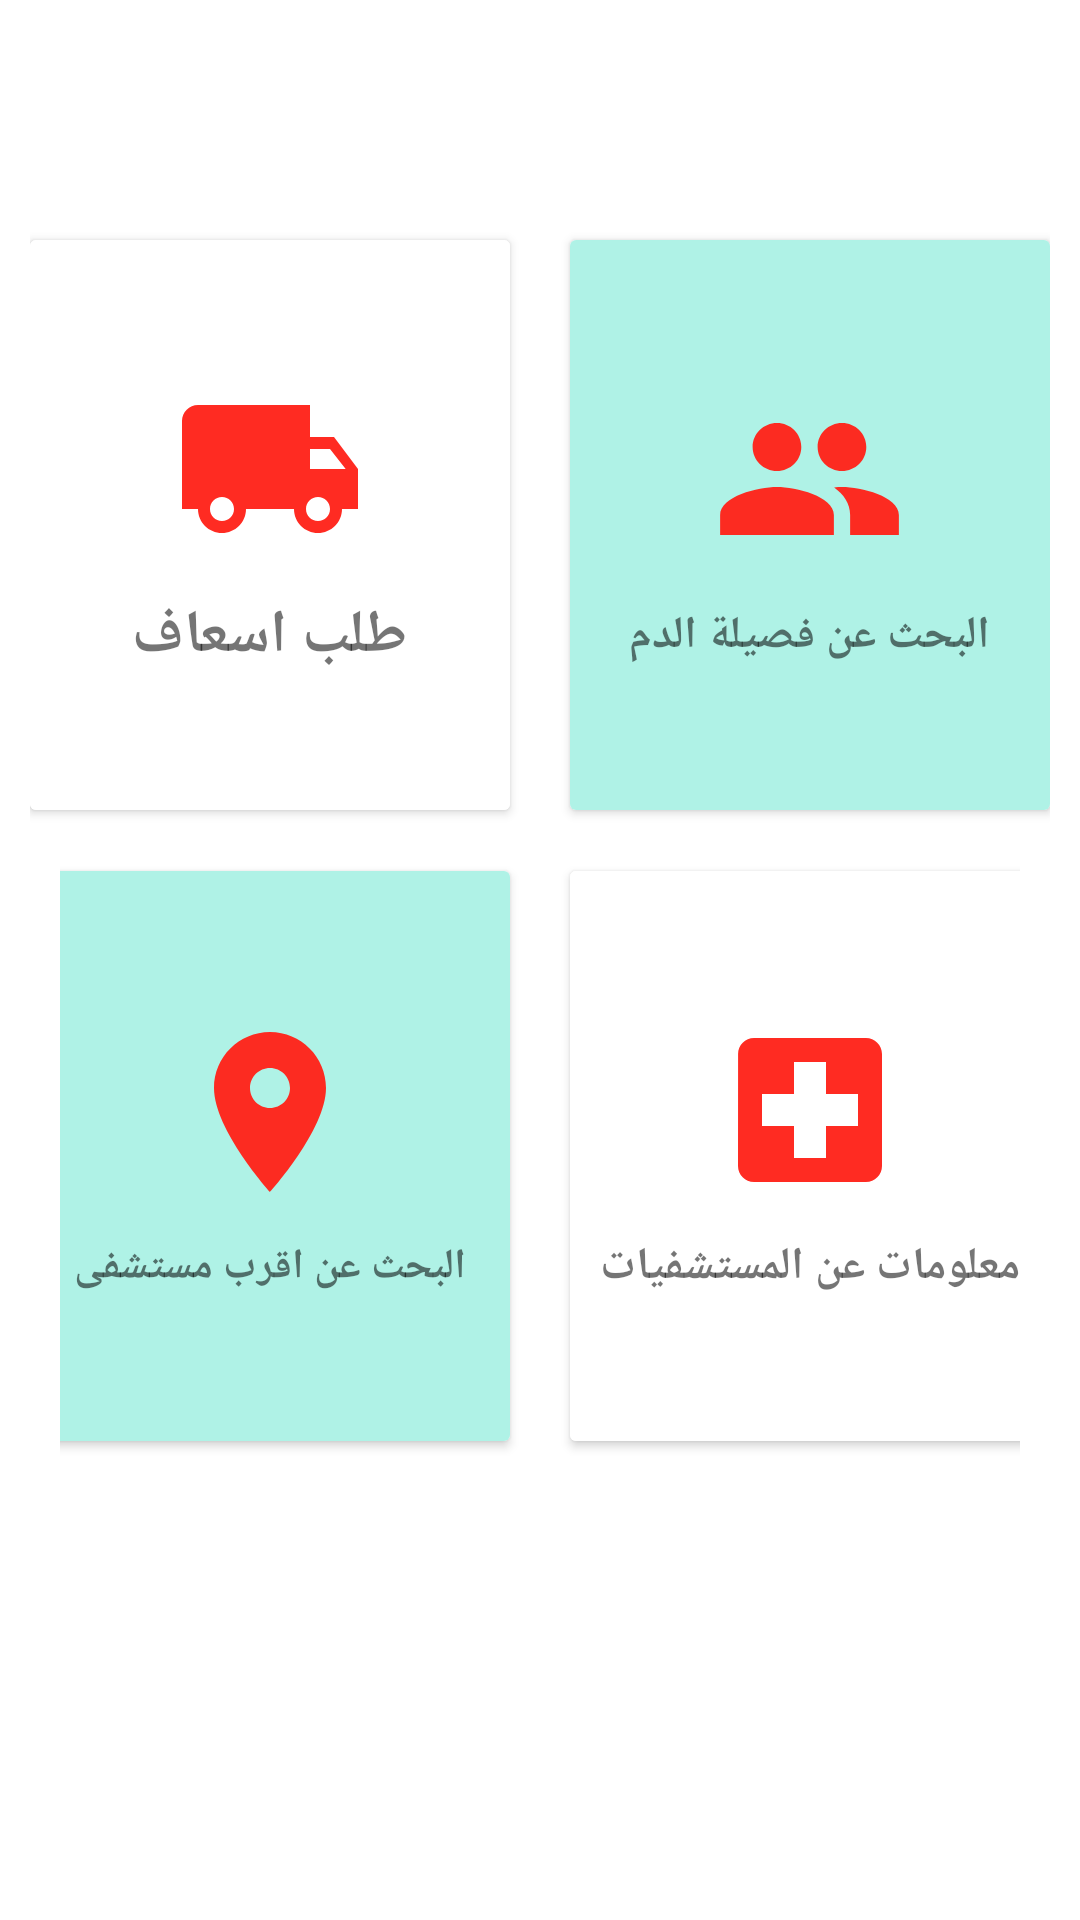

Layout XML and referenced resources for this Android screen:
<!-- AndroidManifest.xml: application theme AppTheme -->
<!-- res/layout/activity_patient_after_home.xml -->
<android.support.v4.widget.DrawerLayout
    xmlns:android="http://schemas.android.com/apk/res/android"
    xmlns:tools="http://schemas.android.com/tools"
    xmlns:app="http://schemas.android.com/apk/res-auto"
    android:id="@+id/drawer_layout"
    android:layout_width="match_parent"
    android:layout_height="match_parent"
    android:fitsSystemWindows="true"
    android:background="@color/white"

    >



    <LinearLayout
        android:padding="10dp"
        android:orientation="vertical"
        android:layout_width="match_parent"
        android:layout_height="wrap_content">




    <LinearLayout
        android:layout_marginVertical="50dp"
        android:gravity="center"
        android:layout_width="match_parent"
        android:layout_height="wrap_content"
        android:orientation="horizontal"
        android:padding="10dp"
        android:clipToPadding="false"
        >




            <android.support.v7.widget.CardView
                android:layout_width="160dp"
                android:layout_height="190dp"
                android:layout_margin="10dp"

                >

                <LinearLayout
                    android:background="@color/white"
                    android:layout_width="match_parent"
                    android:layout_height="match_parent"
                    android:gravity="center"
                    android:orientation="vertical"
                    android:padding="10dp">


                    <ImageView

                        android:padding="10dp"
                        android:id="@+id/order_car"
                        android:layout_width="64dp"
                        android:layout_height="64dp"
                        android:background="@drawable/ic_local_shipping_black_24dp"
                        />

                    <TextView
                        android:layout_width="wrap_content"
                        android:layout_height="wrap_content"
                        android:layout_marginTop="10dp"
                        android:textSize="20dp"
                        android:text="طلب اسعاف"
                        android:textStyle="bold" />


                </LinearLayout>
            </android.support.v7.widget.CardView>

                <android.support.v7.widget.CardView

                    android:layout_width="160dp"
                    android:layout_height="190dp"
                    android:layout_margin="10dp">

                    <LinearLayout
                        android:background="@color/shh"
                        android:layout_width="match_parent"
                        android:layout_height="match_parent"
                        android:gravity="center"
                        android:orientation="vertical">

                        <ImageView
                            android:id="@+id/blood_click"
                            android:layout_width="65dp"
                            android:layout_height="64dp"
                            android:background="@drawable/ic_group_black_24dp" />

                        <TextView
                            android:layout_width="wrap_content"
                            android:layout_height="wrap_content"
                            android:layout_marginTop="10dp"
                            android:textSize="15dp"
                            android:text="البحث عن فصيلة الدم"
                            android:textStyle="bold" />


                    </LinearLayout>

                </android.support.v7.widget.CardView>


        </LinearLayout>


        <LinearLayout
            android:padding="10dp"
            android:layout_marginTop="-70dp"
            android:layout_marginLeft="0dp"
            android:orientation="horizontal"
            android:gravity="center"
            android:layout_width="match_parent"
            android:layout_height="wrap_content">
        <android.support.v7.widget.CardView
            android:layout_width="160dp"
            android:layout_height="190dp"
            android:layout_margin="10dp">

            <LinearLayout
                android:background="@color/shh"
                android:layout_width="match_parent"
                android:layout_height="match_parent"
                android:gravity="center"
                android:orientation="vertical">

                <ImageView
                    android:id="@+id/mark_gps"
                    android:layout_width="64dp"
                    android:layout_height="64dp"
                    android:background="@drawable/ic_place_black_24dp" />


                <TextView
                    android:layout_width="wrap_content"
                    android:layout_height="wrap_content"
                    android:layout_marginTop="10dp"
                    android:textSize="14dp"
                    android:text="البحث عن اقرب مستشفى"
                    android:textStyle="bold" />



            </LinearLayout>



        </android.support.v7.widget.CardView>
            <android.support.v7.widget.CardView
                android:layout_width="160dp"
                android:layout_height="190dp"
                android:layout_margin="10dp">
            <LinearLayout
                android:background="@color/white"
                android:layout_width="match_parent"
                android:layout_height="match_parent"
                android:gravity="center"
                android:orientation="vertical">
                <ImageView
                    android:id="@+id/mark_point"
                    android:layout_width="64dp"
                    android:layout_height="64dp"
                    android:background="@drawable/ic_local_hospital_black_24dp" />
                <TextView
                    android:layout_width="wrap_content"
                    android:layout_height="wrap_content"
                    android:layout_marginTop="10dp"
                    android:textSize="15dp"
                    android:text="معلومات عن المستشفيات"
                    android:textStyle="bold" />

            </LinearLayout>
            </android.support.v7.widget.CardView>


        </LinearLayout>
    </LinearLayout>
    <TextView
        android:visibility="invisible"
        android:id="@+id/text121"
        android:hint="ahmed ali"
        android:layout_marginLeft="20dp"
        android:layout_width="50dp"
        android:layout_height="wrap_content" />
    <TextView
        android:visibility="invisible"
        android:id="@+id/text12"
        android:layout_marginTop="0dp"
        android:layout_marginLeft="0dp"
        android:hint="salem ssssssss"
        android:layout_width="wrap_content"
        android:layout_height="wrap_content" />
















    <LinearLayout

        android:id="@+id/drawer_header"
        android:layout_width="250dp"
        android:layout_height="match_parent"
        android:orientation="horizontal"
        android:layout_gravity="start"


        >

        <android.support.design.widget.NavigationView
            android:id="@+id/navigation_view"
            android:layout_width="wrap_content"
            android:layout_height="match_parent"
            app:menu="@menu/navigation_draw"
            android:layout_gravity="start"
            android:textAlignment="gravity"
            android:theme="@style/AlertDialog.AppCompat.Light"
            android:backgroundTintMode="src_atop"

            />
    </LinearLayout>


</android.support.v4.widget.DrawerLayout>
<!-- resources referenced by this layout -->
<resources>
  <color name="gray">#999999</color>
  <color name="red_primary">#F44336</color>
  <color name="shh">#AFF2E6</color>
  <color name="white">#ffffff</color>
  <!-- drawable ic_group_black_24dp (drawable) -->
  <vector android:alpha="0.96" android:autoMirrored="true"
      android:height="24dp" android:tint="#FF2118"
      android:viewportHeight="24.0" android:viewportWidth="24.0"
      android:width="24dp" xmlns:android="http://schemas.android.com/apk/res/android">
      <path android:fillColor="#FF000000" android:pathData="M16,11c1.66,0 2.99,-1.34 2.99,-3S17.66,5 16,5c-1.66,0 -3,1.34 -3,3s1.34,3 3,3zM8,11c1.66,0 2.99,-1.34 2.99,-3S9.66,5 8,5C6.34,5 5,6.34 5,8s1.34,3 3,3zM8,13c-2.33,0 -7,1.17 -7,3.5L1,19h14v-2.5c0,-2.33 -4.67,-3.5 -7,-3.5zM16,13c-0.29,0 -0.62,0.02 -0.97,0.05 1.16,0.84 1.97,1.97 1.97,3.45L17,19h6v-2.5c0,-2.33 -4.67,-3.5 -7,-3.5z"/>
  </vector>
  <!-- drawable ic_local_hospital_black_24dp (drawable) -->
  <vector android:alpha="0.96" android:autoMirrored="true"
      android:height="24dp" android:tint="#FF2118"
      android:viewportHeight="24.0" android:viewportWidth="24.0"
      android:width="24dp" xmlns:android="http://schemas.android.com/apk/res/android">
      <path android:fillColor="#FF000000" android:pathData="M19,3L5,3c-1.1,0 -1.99,0.9 -1.99,2L3,19c0,1.1 0.9,2 2,2h14c1.1,0 2,-0.9 2,-2L21,5c0,-1.1 -0.9,-2 -2,-2zM18,14h-4v4h-4v-4L6,14v-4h4L10,6h4v4h4v4z"/>
  </vector>
  <!-- drawable ic_local_shipping_black_24dp (drawable) -->
  <vector android:alpha="0.96" android:autoMirrored="true"
      android:height="24dp" android:tint="#FF2118"
      android:viewportHeight="24.0" android:viewportWidth="24.0"
      android:width="24dp" xmlns:android="http://schemas.android.com/apk/res/android">
      <path android:fillColor="#FF000000" android:pathData="M20,8h-3L17,4L3,4c-1.1,0 -2,0.9 -2,2v11h2c0,1.66 1.34,3 3,3s3,-1.34 3,-3h6c0,1.66 1.34,3 3,3s3,-1.34 3,-3h2v-5l-3,-4zM6,18.5c-0.83,0 -1.5,-0.67 -1.5,-1.5s0.67,-1.5 1.5,-1.5 1.5,0.67 1.5,1.5 -0.67,1.5 -1.5,1.5zM19.5,9.5l1.96,2.5L17,12L17,9.5h2.5zM18,18.5c-0.83,0 -1.5,-0.67 -1.5,-1.5s0.67,-1.5 1.5,-1.5 1.5,0.67 1.5,1.5 -0.67,1.5 -1.5,1.5z"/>
  </vector>
  <!-- drawable ic_place_black_24dp (drawable) -->
  <vector android:alpha="0.96" android:autoMirrored="true"
      android:height="24dp" android:tint="#FF2118"
      android:viewportHeight="24.0" android:viewportWidth="24.0"
      android:width="24dp" xmlns:android="http://schemas.android.com/apk/res/android">
      <path android:fillColor="#FF000000" android:pathData="M12,2C8.13,2 5,5.13 5,9c0,5.25 7,13 7,13s7,-7.75 7,-13c0,-3.87 -3.13,-7 -7,-7zM12,11.5c-1.38,0 -2.5,-1.12 -2.5,-2.5s1.12,-2.5 2.5,-2.5 2.5,1.12 2.5,2.5 -1.12,2.5 -2.5,2.5z"/>
  </vector>
  <!-- drawable log_in_shape (drawable) -->
  <?xml version="1.0" encoding="utf-8"?>
  <shape
      xmlns:android="http://schemas.android.com/apk/res/android">
      <stroke
          android:width="1dp"
          android:color="@color/red_primary"/>
      <corners
          android:radius="25dp" />
  
      <padding
          android:left="2dp"
          android:right="2dp"
          android:top="2dp"
          android:bottom="2dp"/>
  
      <solid android:color="#ffffff"/>
  
  </shape>
  <style name="AppTheme" parent="Theme.AppCompat.Light.DarkActionBar">
          
          <item name="colorPrimary">@color/red_primary</item>
          <item name="colorPrimaryDark">@color/red_primary_dark</item>
          <item name="colorAccent">@color/colorAccent</item>
      </style>
  <color name="red_primary_dark">#D32F2F</color>
  <color name="colorAccent">#FF4081</color>
</resources>
